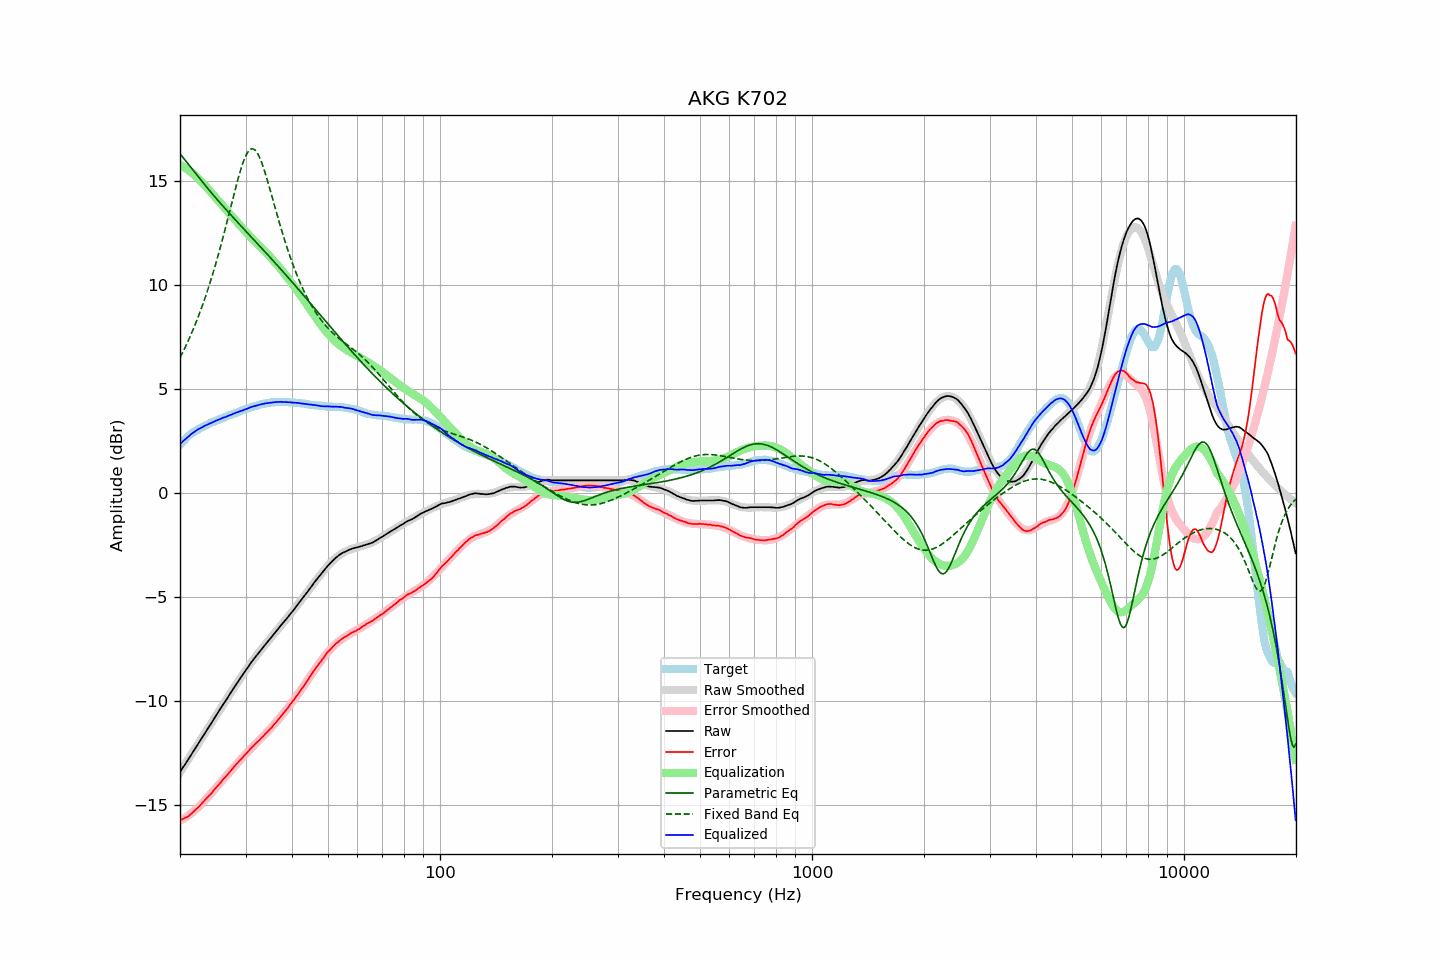

Values plotted in this chart, from the file beside it:
frequency, raw, error, smoothed, error_smoothed, equalization, parametric_eq, fixed_band_eq, equalized_raw, equalized_smoothed, target
20.00, -13.41, -15.72, -13.41, -15.75, 15.75, 16.29, 6.49, 2.34, 2.34, 2.31
20.20, -13.29, -15.69, -13.29, -15.71, 15.71, 16.19, 6.64, 2.42, 2.41, 2.40
20.40, -13.17, -15.65, -13.17, -15.66, 15.66, 16.09, 6.80, 2.49, 2.49, 2.48
20.61, -13.06, -15.61, -13.05, -15.61, 15.61, 15.99, 6.95, 2.55, 2.56, 2.55
20.81, -12.94, -15.58, -12.93, -15.56, 15.56, 15.90, 7.12, 2.62, 2.63, 2.64
21.02, -12.82, -15.54, -12.81, -15.51, 15.51, 15.80, 7.29, 2.69, 2.70, 2.72
21.23, -12.70, -15.48, -12.69, -15.45, 15.45, 15.70, 7.46, 2.75, 2.76, 2.78
21.44, -12.57, -15.41, -12.57, -15.39, 15.39, 15.60, 7.63, 2.83, 2.82, 2.84
21.66, -12.45, -15.34, -12.45, -15.33, 15.33, 15.50, 7.82, 2.88, 2.88, 2.89
21.87, -12.33, -15.27, -12.33, -15.27, 15.27, 15.41, 8.00, 2.94, 2.94, 2.94
22.09, -12.21, -15.20, -12.21, -15.20, 15.20, 15.31, 8.19, 2.99, 2.99, 2.99
22.31, -12.09, -15.13, -12.09, -15.13, 15.13, 15.21, 8.39, 3.04, 3.04, 3.04
22.54, -11.97, -15.05, -11.97, -15.05, 15.05, 15.12, 8.59, 3.08, 3.08, 3.08
22.76, -11.85, -14.97, -11.85, -14.97, 14.97, 15.02, 8.80, 3.12, 3.13, 3.12
22.99, -11.73, -14.88, -11.72, -14.89, 14.89, 14.93, 9.01, 3.16, 3.17, 3.15
23.22, -11.60, -14.79, -11.60, -14.81, 14.81, 14.83, 9.23, 3.21, 3.20, 3.19
23.45, -11.48, -14.71, -11.48, -14.72, 14.72, 14.74, 9.46, 3.24, 3.24, 3.23
23.69, -11.36, -14.63, -11.36, -14.64, 14.64, 14.65, 9.69, 3.28, 3.28, 3.27
23.92, -11.24, -14.55, -11.24, -14.55, 14.55, 14.55, 9.92, 3.31, 3.31, 3.31
24.16, -11.12, -14.48, -11.12, -14.46, 14.46, 14.46, 10.17, 3.35, 3.35, 3.36
24.40, -11.00, -14.39, -10.99, -14.38, 14.38, 14.37, 10.42, 3.38, 3.38, 3.39
24.65, -10.87, -14.28, -10.87, -14.29, 14.29, 14.28, 10.67, 3.42, 3.42, 3.41
24.89, -10.75, -14.19, -10.75, -14.20, 14.20, 14.19, 10.94, 3.45, 3.45, 3.44
25.14, -10.63, -14.11, -10.63, -14.11, 14.11, 14.10, 11.21, 3.48, 3.48, 3.48
25.39, -10.51, -14.02, -10.51, -14.02, 14.02, 14.01, 11.48, 3.52, 3.52, 3.51
25.65, -10.39, -13.94, -10.39, -13.94, 13.94, 13.92, 11.76, 3.55, 3.55, 3.55
25.91, -10.26, -13.83, -10.27, -13.85, 13.85, 13.83, 12.05, 3.58, 3.58, 3.57
26.16, -10.14, -13.74, -10.15, -13.76, 13.76, 13.75, 12.34, 3.62, 3.61, 3.60
26.43, -10.03, -13.67, -10.02, -13.66, 13.66, 13.66, 12.64, 3.63, 3.64, 3.64
26.69, -9.91, -13.58, -9.91, -13.57, 13.57, 13.57, 12.94, 3.66, 3.67, 3.67
26.96, -9.79, -13.49, -9.79, -13.48, 13.48, 13.49, 13.25, 3.69, 3.70, 3.70
27.23, -9.67, -13.40, -9.67, -13.40, 13.40, 13.40, 13.55, 3.73, 3.73, 3.73
27.50, -9.55, -13.31, -9.55, -13.31, 13.31, 13.32, 13.86, 3.76, 3.76, 3.76
27.77, -9.43, -13.21, -9.43, -13.22, 13.22, 13.23, 14.17, 3.79, 3.79, 3.78
28.05, -9.31, -13.13, -9.31, -13.13, 13.13, 13.15, 14.47, 3.82, 3.82, 3.82
28.33, -9.19, -13.03, -9.20, -13.05, 13.05, 13.06, 14.77, 3.86, 3.85, 3.84
28.62, -9.08, -12.95, -9.08, -12.96, 12.96, 12.98, 15.05, 3.88, 3.88, 3.87
28.90, -8.96, -12.87, -8.96, -12.87, 12.87, 12.90, 15.32, 3.91, 3.91, 3.91
29.19, -8.85, -12.78, -8.85, -12.78, 12.78, 12.81, 15.58, 3.94, 3.94, 3.93
29.48, -8.74, -12.72, -8.73, -12.70, 12.70, 12.73, 15.81, 3.96, 3.97, 3.98
29.78, -8.62, -12.61, -8.62, -12.61, 12.61, 12.65, 16.02, 3.99, 3.99, 3.99
30.08, -8.51, -12.53, -8.51, -12.53, 12.53, 12.56, 16.20, 4.02, 4.02, 4.02
30.38, -8.40, -12.45, -8.40, -12.45, 12.45, 12.48, 16.34, 4.05, 4.05, 4.05
30.68, -8.29, -12.37, -8.29, -12.37, 12.37, 12.40, 16.44, 4.08, 4.08, 4.08
30.99, -8.17, -12.27, -8.18, -12.29, 12.29, 12.32, 16.50, 4.12, 4.10, 4.10
31.30, -8.07, -12.19, -8.08, -12.21, 12.21, 12.23, 16.52, 4.14, 4.13, 4.12
31.61, -7.97, -12.12, -7.98, -12.13, 12.13, 12.15, 16.50, 4.16, 4.15, 4.15
31.93, -7.87, -12.04, -7.87, -12.05, 12.05, 12.07, 16.44, 4.18, 4.18, 4.17
32.24, -7.78, -11.97, -7.77, -11.97, 11.97, 11.98, 16.33, 4.20, 4.20, 4.19
32.57, -7.68, -11.90, -7.68, -11.90, 11.90, 11.90, 16.19, 4.22, 4.22, 4.22
32.89, -7.58, -11.82, -7.58, -11.82, 11.82, 11.82, 16.02, 4.24, 4.24, 4.24
33.22, -7.48, -11.74, -7.48, -11.74, 11.74, 11.73, 15.82, 4.26, 4.26, 4.26
33.55, -7.39, -11.67, -7.39, -11.66, 11.66, 11.65, 15.60, 4.28, 4.28, 4.28
33.89, -7.29, -11.58, -7.29, -11.59, 11.59, 11.57, 15.36, 4.30, 4.29, 4.29
34.23, -7.20, -11.51, -7.20, -11.51, 11.51, 11.48, 15.11, 4.31, 4.31, 4.31
34.57, -7.11, -11.43, -7.10, -11.43, 11.43, 11.40, 14.84, 4.32, 4.32, 4.32
34.92, -7.01, -11.34, -7.01, -11.34, 11.34, 11.31, 14.57, 4.33, 4.33, 4.33
35.27, -6.92, -11.27, -6.91, -11.26, 11.26, 11.23, 14.29, 4.34, 4.34, 4.35
35.62, -6.82, -11.16, -6.82, -11.17, 11.17, 11.14, 14.02, 4.35, 4.35, 4.34
35.97, -6.73, -11.08, -6.73, -11.08, 11.08, 11.06, 13.74, 4.36, 4.36, 4.35
... 635 more rows
